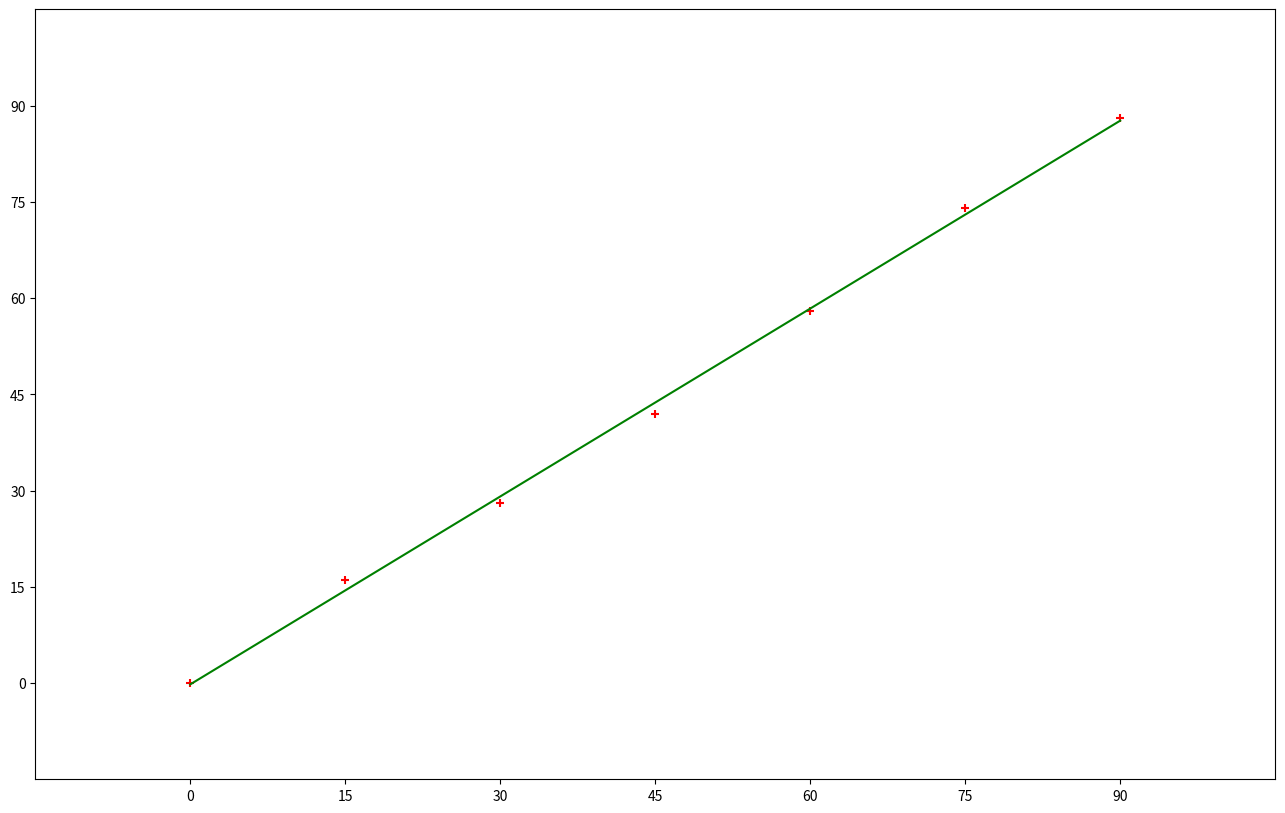

Here is the Python script that generated this plot:
import numpy as np
import matplotlib.pyplot as plt
from scipy.interpolate import interp1d

t = [15*i for i in range(0,7)]
t_ = [0,16,28,42,58,74,88]
t_array = np.arange(0,90,0.0001)

plt.figure(figsize=(16, 10),dpi=200)
plt.xlim(-15, 105)
plt.ylim(-15, 105)
my_x_ticks = np.arange(0, 105, 15)
my_y_ticks = np.arange(0, 105, 15)
plt.xticks(my_x_ticks)
plt.yticks(my_y_ticks)
plt.scatter(t, t_, marker='+', color='r')
plt.plot(t_array, 0.9761904762*t_array-0.214285714, color='g')
plt.show() 
